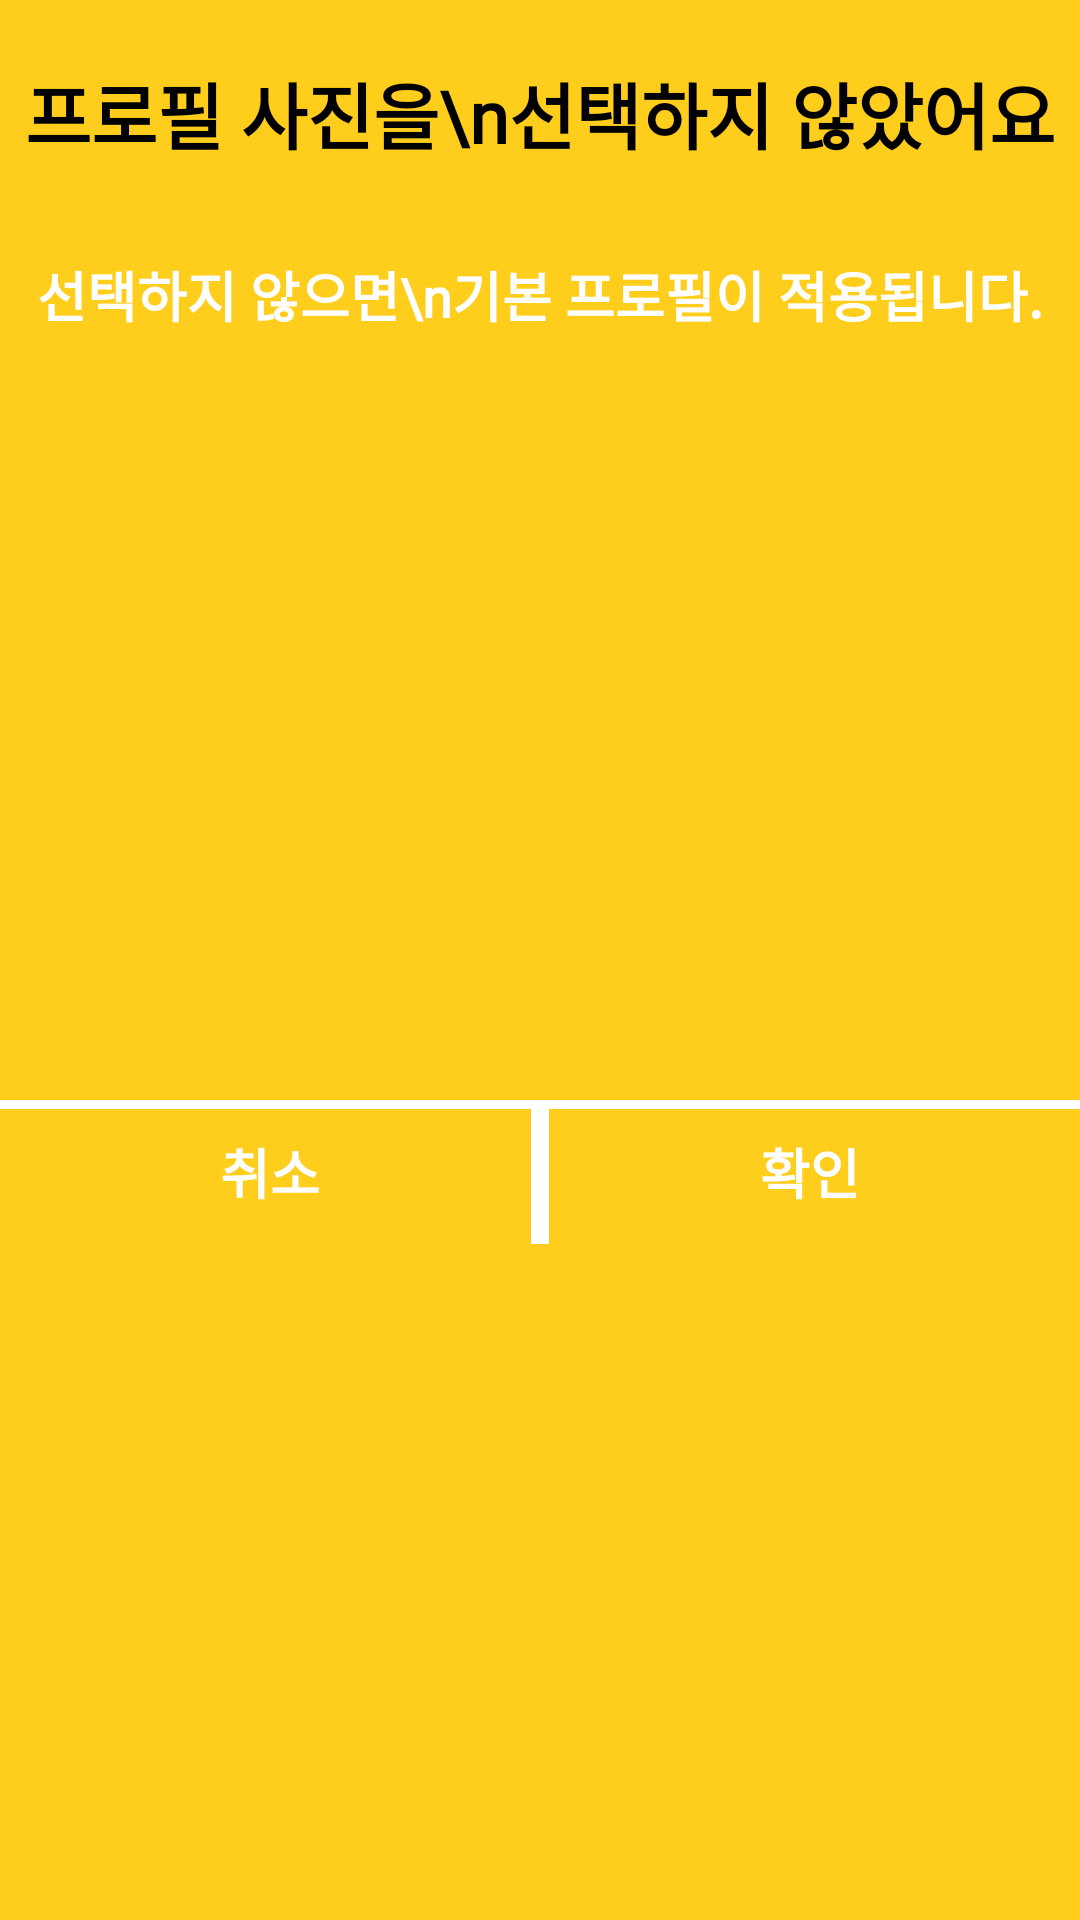

Layout XML and referenced resources for this Android screen:
<!-- AndroidManifest.xml: application theme Theme.AppCompat.DayNight.NoActionBar -->
<!-- res/layout/fragment_image_dialog.xml -->
<?xml version="1.0" encoding="utf-8"?>
<layout xmlns:android="http://schemas.android.com/apk/res/android"
    xmlns:app="http://schemas.android.com/apk/res-auto"
    xmlns:tools="http://schemas.android.com/tools">

    <data>

        <variable
            name="vm"
            type="kr.hs.dgsw.kakaobank.viewmodel.signup.ImageAlertViewModel" />
    </data>

    <androidx.constraintlayout.widget.ConstraintLayout
        android:layout_width="wrap_content"
        android:layout_height="wrap_content"
        android:background="@color/alert_color"
        tools:context=".view.fragment.alert.ImageDialogFragment">

        <TextView
            android:id="@+id/imageA_tv1"
            android:layout_width="wrap_content"
            android:layout_height="wrap_content"
            android:layout_marginStart="50dp"
            android:layout_marginTop="20dp"
            android:layout_marginEnd="50dp"
            android:fontFamily="@font/kakao_bold"
            android:gravity="center"
            android:text="프로필 사진을\n선택하지 않았어요"
            android:textColor="@color/text_mainColor"
            android:textFontWeight="700"
            android:textSize="24sp"
            app:layout_constraintEnd_toEndOf="parent"
            app:layout_constraintStart_toStartOf="parent"
            app:layout_constraintTop_toTopOf="parent" />

        <TextView
            android:id="@+id/imageA_tv2"
            android:layout_width="wrap_content"
            android:layout_height="wrap_content"
            android:layout_marginTop="30dp"
            android:fontFamily="@font/kakao_regular"
            android:gravity="center"
            android:text="선택하지 않으면\n기본 프로필이 적용됩니다."
            android:textColor="@color/point_color"
            android:textFontWeight="700"
            android:textSize="18sp"
            app:layout_constraintEnd_toEndOf="parent"
            app:layout_constraintStart_toStartOf="parent"
            app:layout_constraintTop_toBottomOf="@+id/imageA_tv1" />

        <LinearLayout
            android:layout_width="0dp"
            android:layout_height="wrap_content"
            android:layout_marginTop="30dp"
            android:orientation="horizontal"
            app:layout_constraintBottom_toBottomOf="parent"
            app:layout_constraintEnd_toEndOf="parent"
            app:layout_constraintStart_toStartOf="parent"
            app:layout_constraintTop_toBottomOf="@+id/imageA_tv2">

            <Button
                android:id="@+id/imageA_negativeBtn"
                android:layout_width="match_parent"
                android:layout_height="wrap_content"
                android:layout_weight="1"
                android:background="@drawable/button_box_right"
                android:fontFamily="@font/kakao_regular"
                android:gravity="center"
                android:onClick="@{() -> vm.onClickNegativeBtn()}"
                android:text="취소"
                android:textColor="@color/point_color"
                android:textFontWeight="700"
                android:textSize="18sp" />

            <Button
                android:id="@+id/imageA_positiveBtn"
                android:layout_width="match_parent"
                android:layout_height="wrap_content"
                android:layout_gravity="center"
                android:layout_weight="1"
                android:background="@drawable/button_box_left"
                android:fontFamily="@font/kakao_regular"
                android:onClick="@{() -> vm.onClickPositiveBtn()}"
                android:text="확인"
                android:textColor="@color/point_color"
                android:textFontWeight="700"
                android:textSize="18sp" />
        </LinearLayout>

    </androidx.constraintlayout.widget.ConstraintLayout>
</layout>
<!-- resources referenced by this layout -->
<resources>
  <color name="alert_color">#FFCD1B</color>
  <color name="point_color">#FFFFFF</color>
  <color name="text_mainColor">#000000</color>
  <!-- drawable button_box_left (drawable) -->
  <?xml version="1.0" encoding="utf-8"?>
  <layer-list xmlns:android="http://schemas.android.com/apk/res/android">
      <item
          android:bottom="-5dp"
          android:right="-5dp">
          <shape android:shape="rectangle">
              <stroke
                  android:width="3dp"
                  android:color="@color/point_color" />
          </shape>
      </item>
  </layer-list>
  <!-- drawable button_box_right (drawable) -->
  <?xml version="1.0" encoding="utf-8"?>
  <layer-list xmlns:android="http://schemas.android.com/apk/res/android">
      <item
          android:bottom="-5dp"
          android:left="-5dp">
          <shape android:shape="rectangle">
              <stroke
                  android:width="3dp"
                  android:color="@color/point_color" />
          </shape>
      </item>
  </layer-list>
</resources>
